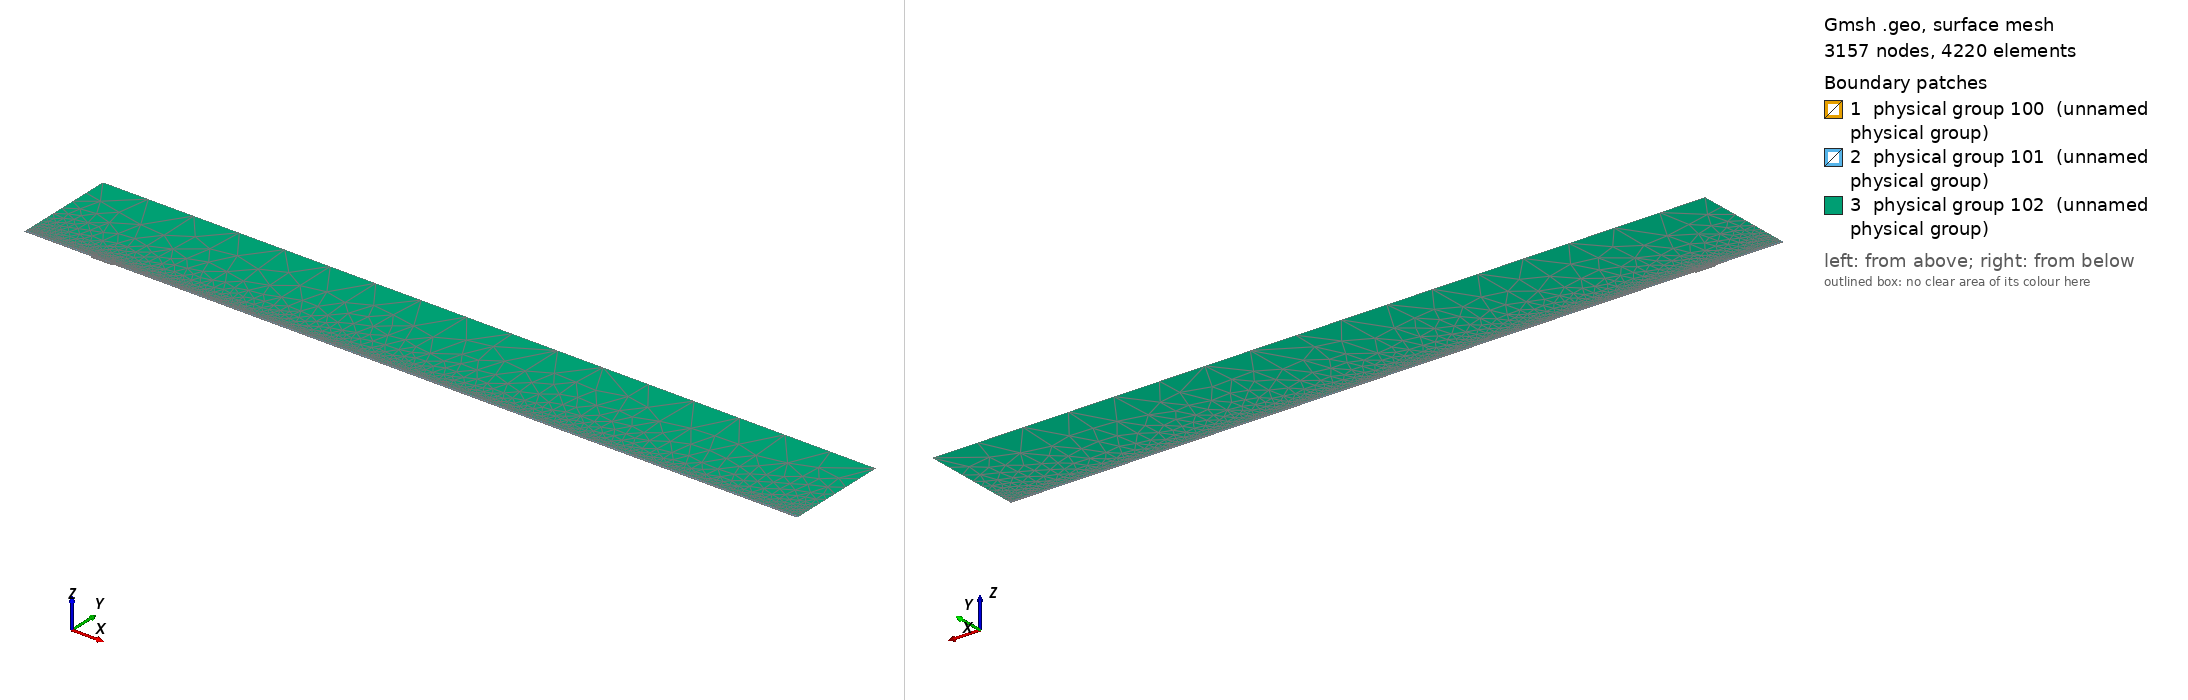

Gmsh geometry script, surface-meshed: 3157 nodes, 4220 surface elements. Boundary patches (legend numbers): 1 physical group 100 (unnamed physical group), 2 physical group 101 (unnamed physical group), 3 physical group 102 (unnamed physical group). Left view from above one corner, right view from below the opposite corner. Legend entries are the model's physical surfaces. The drawing asked Gmsh for element sizes between 1% and 20% of the model's largest extent; the script's own settings can give other sizes.

=== mesh.geo (drawn) ===
// Macro parameters
deltaStar = 1;
D = 2.25 * deltaStar; // depth of the gap 
W = 31 * deltaStar; // width of the gap
r = 16; // length of non-constant quads upstream and downstream of the gap
s = 8; // length of non-constant quads left and right inside the gap
BL = 0.25 * deltaStar; // height of the second layer of quad elements
BL_upper = 3.5 * deltaStar; // height of the third layer of quad elements
x0 = 100 * deltaStar; // x distance from inflow to gap
lengthOutflow = 1000 * deltaStar; // length after the gap
x3 = W + lengthOutflow; // last point of the domain
height = 150 * deltaStar; // height of the triangular region
triagHeightRegion_inflow = height - BL - BL_upper; // height of the triangular region

// Micro parameters
dx = 0.2; // dx of square elements near the leading and trailing edge of the gap (most resolution-demanding points in the domain)
dy = 1.25 * dx; 
size_triag_v_top = 64; // size of the elements in the upper triangular region

// All the value below are between 0 and 1. =1  means the elements are all equal in size. Avoid using values very close to 1, because we dividing by log(p) in the formula.
dy_in_v_right = 1.5; // heighest quad in the upper layer of quads, in the right part of the gap
dy_in_v_left = 1.75; // heighest quad in the upper layer of quads, in the left part of the gap

// fit (check the file scripts/fit_gmsh.py for more details)
p_in_v_left = 1.0335663036230878 - 1.0234149444433507/(W - 0.8098798097181781)^0.5991729377115732; // densitiy concentration of elements inside the gap, vertically, near the left wall.
p_in_v_right = 1.008073572191136 - 1.1471875292840257/(W - 1.2941255994826328)^0.7890392764815325; // densitiy concentration of elements inside the gap, vertically, near the right wall.
p_in_h_bottom = 0.9; // densitiy concentration of elements inside the gap, horizontally. 
p_in_h_top = 0.9; // densitiy concentration of elements inside the gap, horizontally. 

p_out_h = 0.5; // densitiy concentration of elements outside the gap, horizontally.
p_out_h_upper = 0.5; // densitiy concentration of elements outside the gap, horizontally on the upper layer of quads
p_out_v_inflow_dense = 0.8; // densitiy concentration of elements outside the gap, vertically, near the inflow and the gap
p_out_v_inflow_sparse = 0.99; // densitiy concentration of elements outside the gap, vertically, near the inflow and far from the gap
p_out_v_outflow_dense = 0.9; // densitiy concentration of elements outside the gap, vertically, near the outflow and the gap
p_out_v_outflow_sparse = 0.995; // densitiy concentration of elements outside the gap, vertically, near the outflow and far from the gap
p_triag_h_inflow = 0.8; // densitiy concentration of elements in the triangular region of the domain, horizontally.
p_triag_h_outflow = p_triag_h_inflow; // densitiy concentration of elements in the triangular region of the domain, horizontally.

enlarge_triag_inflow = 1.1; // heigher the value, larger the elements in the triangular region near the inflow
enlarge_triag_outflow = 1.1; // heigher the value, larger the elements in the triangular region near the outflow

// Automated parameters 
a_in_v_right = dx / (W / 2);
a_in_v_left = dx / (W / 2);
a_in_h_bottom = dy / (D / 2);
a_in_h_top = dx / (D / 2);
a_out_h = dx / BL;
a_out_v_inflow_dense = dx / r;
a_out_v_outflow_dense = dx / r;

// for the derivation of the formula, see file 20250123_gmshFormula.md in the docs folder
N_in_v_right = Ceil( Log (a_in_v_right / (1 - p_in_v_right + a_in_v_right * p_in_v_right)) / Log(p_in_v_right) );
N_in_v_left = Ceil( Log (a_in_v_left / (1 - p_in_v_left + a_in_v_left * p_in_v_left)) / Log(p_in_v_left) );
N_in_h_bottom = Ceil( Log (a_in_h_bottom / (1 - p_in_h_bottom + a_in_h_bottom * p_in_h_bottom)) / Log(p_in_h_bottom) );
N_in_h_top = Ceil( Log (a_in_h_top / (1 - p_in_h_top + a_in_h_top * p_in_h_top)) / Log(p_in_h_top) );
N_out_h = Ceil( Log (a_out_h / (1 - p_out_h + a_out_h * p_out_h)) / Log(p_out_h) ) + 1; // + 1 is to correct the fact that the distance is too small to properly approximate the dx length
N_out_v_inflow_dense = Ceil( Log (a_out_v_inflow_dense / (1 - p_out_v_inflow_dense + a_out_v_inflow_dense * p_out_v_inflow_dense)) / Log(p_out_v_inflow_dense) );
N_out_v_outflow_dense = Ceil( Log (a_out_v_outflow_dense / (1 - p_out_v_outflow_dense + a_out_v_outflow_dense * p_out_v_outflow_dense)) / Log(p_out_v_outflow_dense) );

p_for_a_out_v_inflow_sparse_computation = p_out_v_inflow_dense;
p_for_a_out_v_outflow_sparse_computation = (p_out_v_outflow_dense + p_out_v_outflow_dense) / 2;
a_out_v_inflow_sparse = r / (x0 - r) * (1 - p_for_a_out_v_inflow_sparse_computation) / (1 - p_for_a_out_v_inflow_sparse_computation^(N_out_v_inflow_dense + 1));
a_out_v_outflow_sparse = r / (lengthOutflow - r) * (1 - p_for_a_out_v_outflow_sparse_computation) / (1 - p_for_a_out_v_outflow_sparse_computation^(N_out_v_outflow_dense + 1));

N_out_v_inflow_sparse = Ceil( Log(a_out_v_inflow_sparse / (1 - p_out_v_inflow_sparse + a_out_v_inflow_sparse * p_out_v_inflow_sparse)) / Log(p_out_v_inflow_sparse) );
N_out_v_outflow_sparse = Ceil( Log(a_out_v_outflow_sparse / (1 - p_out_v_outflow_sparse + a_out_v_outflow_sparse * p_out_v_outflow_sparse)) / Log(p_out_v_outflow_sparse) );


// second layer of quads
a_out_h_upper = (BL) / (BL_upper) * (1 - p_out_h) / (1 - p_out_h^(N_out_h + 1));
N_out_h_upper = Ceil( Log(a_out_h_upper / (1 - p_out_h_upper + a_out_h_upper * p_out_h_upper)) / Log(p_out_h_upper) );

// ---------------------------
// for triangular region
// ---------------------------
a_triag_h_inflow = (BL_upper) / (triagHeightRegion_inflow) * (1 - p_out_h_upper) / (1 - p_out_h_upper^(N_out_h_upper + 1));
a_triag_h_outflow = a_triag_h_inflow;
N_triag_v_top = Ceil( (x3 + x0) / size_triag_v_top ); // we assume p_triag_v = 1, otherwise the formula is different
N_triag_h_inflow = Ceil( Log(a_triag_h_inflow / (1 - p_triag_h_inflow + a_triag_h_inflow * p_triag_h_inflow)) / Log(p_triag_h_inflow) );
N_triag_h_outflow = Ceil( Log(a_triag_h_outflow / (1 - p_triag_h_outflow + a_triag_h_outflow * p_triag_h_outflow)) / Log(p_triag_h_outflow) );
N_triag_h_inflow = Ceil( N_triag_h_inflow / enlarge_triag_inflow );
N_triag_h_outflow = Ceil( N_triag_h_outflow / enlarge_triag_outflow );

Point(1) = {-x0, 0, 0};
Point(2) = {0,0,0};
Point(3) = {0,-D,0};
Point(4) = {W,-D,0};
Point(5) = {W,0,0};
Point(6) = {x3,0,0};
Point(8) = {x3,height,0};
Point(7) = {x3,BL,0};
Point(9) = {-x0,height,0};
Point(10) = {-x0,BL,0};
Point(11) = {0,BL,0};
Point(12) = {W,BL,0};
Point(13) = {W/2,0,0};
Point(14) = {W/2,BL,0};
Point(15) = {0,-D/2,0};
Point(16) = {W/2,-D,0};
Point(17) = {W,-D/2,0};
Point(18) = {-r,0,0};
Point(19) = {-r,BL,0};
Point(20) = {W + r,0,0};
Point(21) = {W + r,BL,0};
Point(22) = {-x0,BL+BL_upper,0};
Point(23) = {-r,BL+BL_upper,0};
Point(24) = {W + r,BL+BL_upper,0};
Point(25) = {x3,BL+BL_upper,0};
Point(26) = {0,BL+BL_upper,0};
Point(27) = {W/2,BL+BL_upper,0};
Point(28) = {W,BL+BL_upper,0};

Line(1) = {1,18};
Line(2) = {2,15};
Line(3) = {3,16};
Line(4) = {4,17};
Line(5) = {5,20};
Line(6) = {6,7};
Line(7) = {7,25};
Line(8) = {8,9};
Line(9) = {9,22};
Line(10) = {10,19};
Line(11) = {10,1};
Line(12) = {11,14};
Line(13) = {12,21};
Line(14) = {2,13};
Line(15) = {15,3};
Line(16) = {16,4};
Line(17) = {17,5};
Line(18) = {13,5};
Line(19) = {14,12};
Line(20) = {18,2};
Line(21) = {20,6};
Line(22) = {21,7};
Line(23) = {19,11};
Line(24) = {22,10};
Line(25) = {25,8};
Line(26) = {25,24};
Line(27) = {22,23};
Line(30) = {23,26};
Line(31) = {26,27};
Line(32) = {27,28};
Line(33) = {28,24};

// outer quads
Curve Loop(1) = {5, 21, 6, -22, -13, -19, -12, -23, -10, 11, 1, 20, 14, 18};
Plane Surface(1) = {1};

// inside gap
Curve Loop(2) = {2, 15, 3, 16, 4, 17, -18, -14};
Plane Surface(2) = {2};

// triangular region
Curve Loop(3) = {-26, 25, 8, 9, 27, 30, 31,32,33};
Plane Surface(3) = {3};

// 3rd layer of quads
Curve Loop(4) = {-24, 27, 30, 31,32,33, -26,-7,-22,-13,-19,-12,-23,-10};

Plane Surface(4) = {4};


// This defines the surfaces that will be meshed with quad elements
Transfinite Surface {1} = {1, 6, 7, 10};
Transfinite Surface {2} = {3, 4, 5, 2}; // number '2' must match the number '2' of plane surface
Transfinite Surface {4} = {7, 25, 22, 10};

Transfinite Curve {18, 16, 19,32} = N_in_v_right Using Progression p_in_v_right;
Transfinite Curve {-14, -3, -12, -31} = N_in_v_left Using Progression p_in_v_left;

Transfinite Curve {15, -4} = N_in_h_bottom Using Progression p_in_h_bottom;
Transfinite Curve {-2, 17} = N_in_h_top Using Progression p_in_h_top;


Transfinite Curve {11, -6} = N_out_h Using Progression p_out_h;
Transfinite Curve {24, 28, 29, -7} = N_out_h_upper Using Progression p_out_h_upper;
Transfinite Curve {10, 1, 27} = N_out_v_inflow_sparse Using Progression p_out_v_inflow_sparse;
Transfinite Curve {20, 23, 30} = N_out_v_inflow_dense Using Progression p_out_v_inflow_dense;
Transfinite Curve {-21, -22, 26} = N_out_v_outflow_sparse Using Progression p_out_v_outflow_sparse;
Transfinite Curve {-5, -13,-33} = N_out_v_outflow_dense Using Progression p_out_v_outflow_dense;

Recombine Surface {1, 2, 4};

// for triangluar region
Transfinite Curve {8} = N_triag_v_top Using Progression 1;
Transfinite Curve {-25} = N_triag_h_outflow Using Progression p_triag_h_outflow;
Transfinite Curve {9} = N_triag_h_inflow Using Progression p_triag_h_inflow;


// defining boundary
Physical Curve(1) = {9,24,11}; // inlet
Physical Curve(2) = {7,25,6}; // outlet
Physical Curve(3) = {8}; // top
Physical Curve(4) = {1, 20, 2, 15, 3, 16, 4, 17, 5, 21}; // wall


Physical Surface(100) = {1};
Physical Surface(101) = {2, 4};
Physical Surface(102) = {3};
